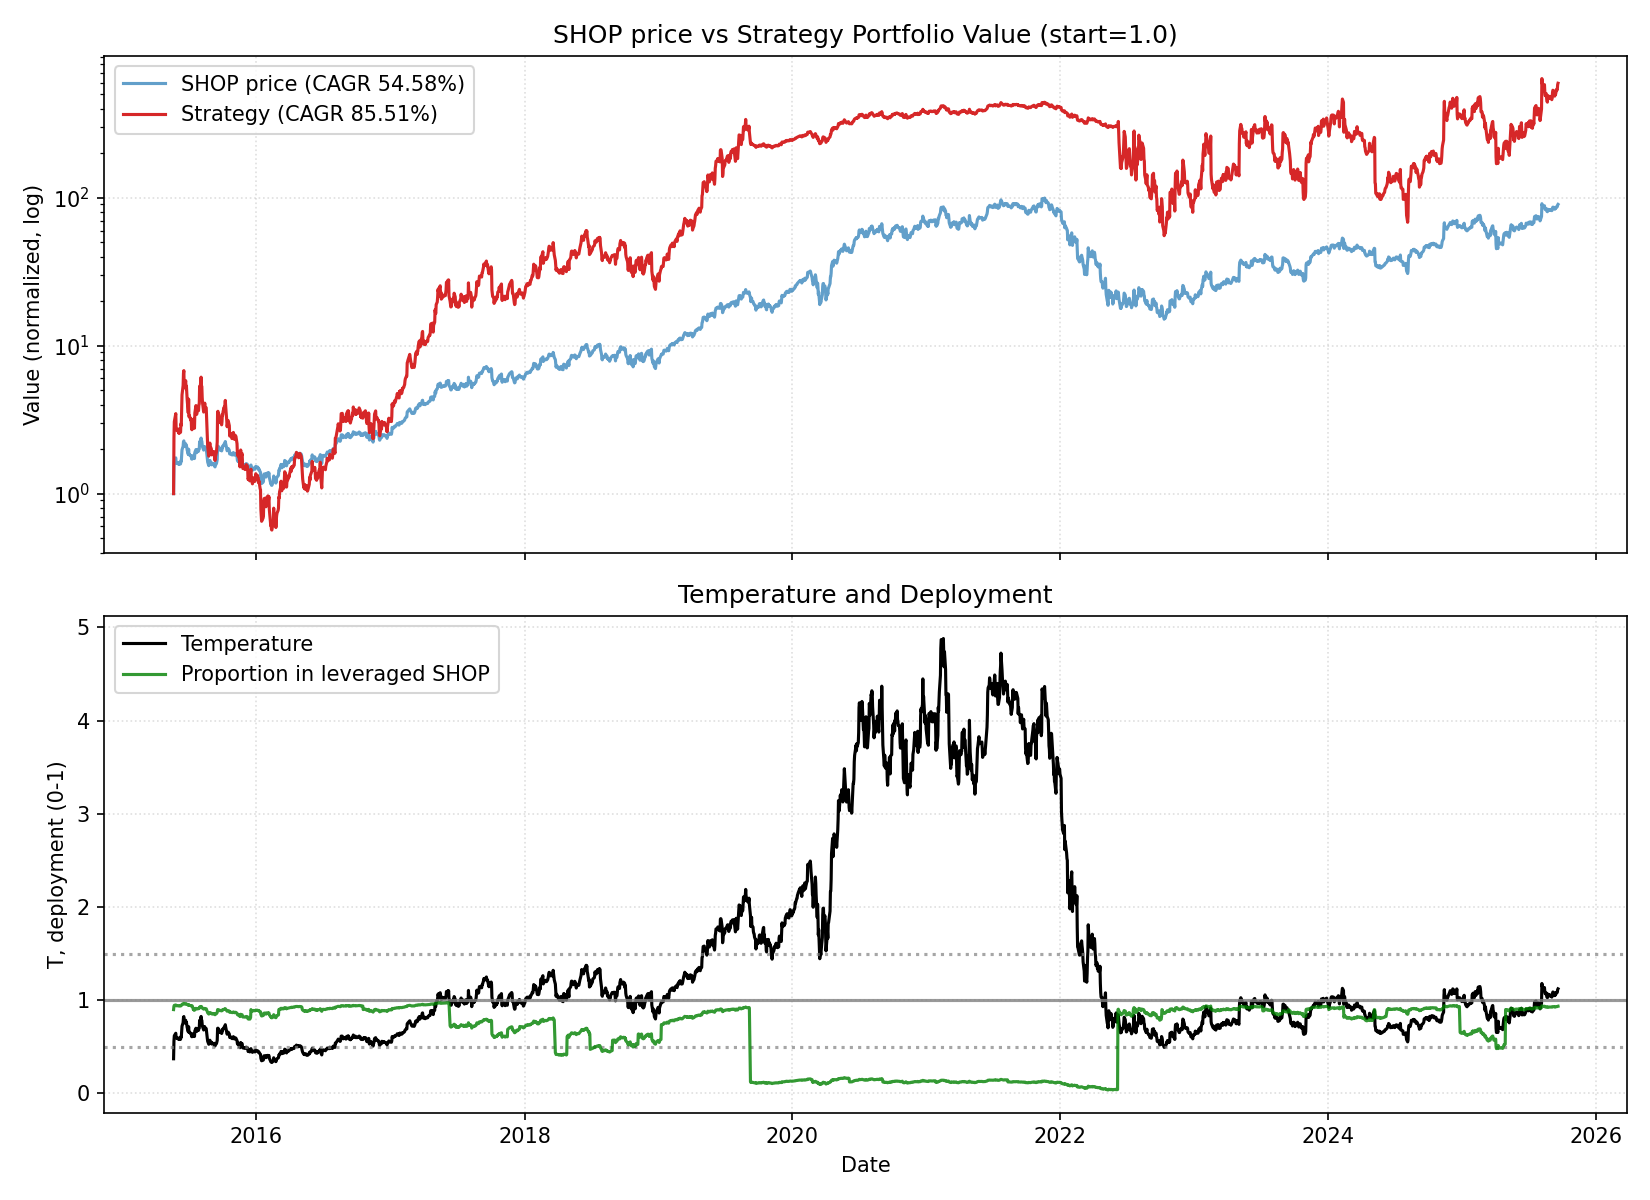

Source data for this figure (header and first rows):
date, close, ret, ret_3, ret_6, ret_12, ret_22, temp, temp_ch_11, temp_ch_22, vol_22, vol_66, rate, yc_spread, credit_spread, yc_change_22, credit_change_22, port_unlevered, port_tqqq, port_cash, port_total, deployed_p, base_p, target_p
2015-05-20, 1.7, 0.0, , , , , 0.3725, , , , , 0.13, 1.66, 2.73, , , 0.15, 0.85, 0.0, 1, 0.9, 0.9, 0.9
2015-05-21, 2.568, 0.5106, , , , , 0.5622, , , , , 0.13, 1.59, 2.75, , , 0.2266, 2.152, 0.0, 2.378, 0.9365, 0.9, 0.9
2015-05-22, 2.831, 0.1024, 0.6653, , , , 0.6192, , , , , 0.13, 1.57, 2.74, , , 0.2498, 2.813, 0.0, 3.063, 0.9456, 0.9, 0.9
2015-05-26, 2.965, 0.04733, 0.1546, , , , 0.6462, , , , , 0.13, 1.5, 2.73, , , 0.2616, 3.212, 0.0, 3.474, 0.9498, 0.9, 0.9
2015-05-27, 2.75, -0.07251, -0.02861, , , , 0.5988, , , , , 0.13, 1.5, 2.71, , , 0.2426, 2.513, 0.0, 2.756, 0.9413, 0.9, 0.9
2015-05-28, 2.745, -0.001818, -0.0742, 0.6147, , , 0.5971, , , , , 0.13, 1.51, 2.75, , , 0.2422, 2.499, 0.0, 2.742, 0.9411, 0.9, 0.9
2015-05-29, 2.72, -0.009107, -0.01091, 0.05919, , , 0.5912, , , , , 0.13, 1.51, 2.72, , , 0.24, 2.431, 0.0, 2.671, 0.9401, 0.9, 0.9
2015-06-01, 2.733, 0.004779, -0.004372, -0.03462, , , 0.5924, , , , , 0.13, 1.55, 2.75, , , 0.2411, 2.466, 0.0, 2.707, 0.9406, 0.9, 0.9
2015-06-02, 2.695, -0.0139, -0.009191, -0.09106, , , 0.5836, , , , , 0.13, 1.63, 2.75, , , 0.2378, 2.363, 0.0, 2.601, 0.939, 0.9, 0.9
2015-06-03, 2.744, 0.01818, 0.004025, -0.002182, , , 0.5937, , , , , 0.13, 1.69, 2.72, , , 0.2421, 2.492, 0.0, 2.734, 0.941, 0.9, 0.9
2015-06-04, 2.678, -0.02405, -0.006308, -0.02441, , , 0.5789, , , , , 0.13, 1.65, 2.72, , , 0.2363, 2.312, 0.0, 2.548, 0.9382, 0.9, 0.9
2015-06-05, 2.739, 0.02278, -0.001822, 0.006985, 0.6112, , 0.5916, 0.5881, , , , 0.13, 1.68, 2.69, , , 0.2417, 2.469, 0.0, 2.711, 0.9406, 0.9, 0.9
2015-06-08, 2.698, -0.01497, 0.007468, -0.01281, 0.05062, , 0.5811, 0.03374, , , , 0.13, 1.69, 2.7, , , 0.2381, 2.358, 0.0, 2.596, 0.9389, 0.9, 0.9
2015-06-09, 2.834, 0.05041, 0.03468, 0.05158, 0.00106, , 0.6099, -0.01503, , , , 0.13, 1.7, 2.73, , , 0.2501, 2.715, 0.0, 2.965, 0.9438, 0.9, 0.9
2015-06-10, 2.81, -0.008469, 0.04151, 0.02405, -0.05228, , 0.6042, -0.06499, , , , 0.13, 1.75, 2.7, , , 0.2479, 2.646, 0.0, 2.894, 0.9429, 0.9, 0.9
2015-06-11, 3.073, 0.09359, 0.08433, 0.1475, 0.1175, , 0.6601, 0.1025, , , , 0.13, 1.66, 2.71, , , 0.2711, 3.389, 0.0, 3.66, 0.9506, 0.9, 0.9
2015-06-12, 3.363, 0.09437, 0.1968, 0.2278, 0.2251, , 0.7218, 0.2087, , , , 0.13, 1.65, 2.7, , , 0.2967, 4.348, 0.0, 4.644, 0.9574, 0.9, 0.9
2015-06-15, 3.55, 0.05561, 0.1552, 0.3158, 0.3051, , 0.7598, 0.2853, , , , 0.13, 1.64, 2.73, , , 0.3132, 5.073, 0.0, 5.386, 0.9612, 0.9, 0.9
2015-06-16, 3.811, 0.07352, 0.1332, 0.3447, 0.3944, , 0.815, 0.3757, , , , 0.13, 1.61, 2.74, , , 0.3363, 6.191, 0.0, 6.527, 0.9657, 0.9, 0.9
2015-06-17, 3.863, 0.01364, 0.08817, 0.3747, 0.4334, , 0.8253, 0.4142, , , , 0.13, 1.65, 2.76, , , 0.3409, 6.444, 0.0, 6.785, 0.9665, 0.9, 0.9
2015-06-18, 3.555, -0.07973, -0.06717, 0.1569, 0.2956, , 0.7589, 0.2782, , , , 0.13, 1.69, 2.82, , , 0.3137, 4.903, 0.0, 5.216, 0.9599, 0.9, 0.9
2015-06-19, 3.552, -0.0008439, -0.08051, 0.0562, 0.3264, 1.089, 0.7575, 0.3086, 1.034, 0.1159, , 0.13, 1.61, 2.82, , , 0.3134, 4.89, 0.0, 5.203, 0.9598, 0.9, 0.9
2015-06-22, 3.694, 0.03998, 0.0391, 0.04056, 0.3487, 0.4385, 0.7857, 0.3282, 0.3976, 0.1156, , 0.13, 1.69, 2.81, 0.03, 0.08, 0.3259, 5.476, 0.0, 5.802, 0.9625, 0.9, 0.9
2015-06-23, 3.543, -0.04088, -0.002534, -0.07032, 0.3132, 0.2515, 0.7529, 0.2956, 0.216, 0.05021, , 0.13, 1.72, 2.82, 0.13, 0.07, 0.3126, 4.804, 0.0, 5.117, 0.9593, 0.9, 0.9
2015-06-24, 3.596, 0.01496, -0.02653, -0.06912, 0.2689, 0.2128, 0.7635, 0.2519, 0.1816, 0.04635, , 0.13, 1.7, 2.81, 0.13, 0.07, 0.3173, 5.02, 0.0, 5.337, 0.9604, 0.9, 0.9
2015-06-25, 3.484, -0.03115, -0.01665, -0.01997, 0.2399, 0.2669, 0.739, 0.2232, 0.2343, 0.04652, , 0.13, 1.72, 2.8, 0.22, 0.07, 0.3074, 4.55, 0.0, 4.858, 0.9578, 0.9, 0.9
2015-06-26, 3.352, -0.03789, -0.06785, -0.05631, 0.09079, 0.2211, 0.7104, 0.07616, 0.1897, 0.04418, , 0.13, 1.77, 2.81, 0.27, 0.1, 0.2958, 4.033, 0.0, 4.329, 0.9544, 0.9, 0.9
2015-06-29, 3.132, -0.06563, -0.101, -0.1521, -0.06869, 0.1515, 0.662, -0.08283, 0.1198, 0.047, , 0.13, 1.69, 2.84, 0.18, 0.09, 0.2764, 3.239, 0.0, 3.515, 0.9476, 0.9, 0.9
2015-06-30, 3.395, 0.08397, 0.01283, -0.04177, -0.04366, 0.2422, 0.7169, -0.05649, 0.2102, 0.04959, , 0.13, 1.71, 2.83, 0.2, 0.11, 0.2996, 4.054, 0.0, 4.354, 0.9541, 0.9, 0.9
2015-07-01, 3.111, -0.08365, -0.006705, -0.1349, -0.1837, 0.1544, 0.6564, -0.1946, 0.1246, 0.05357, , 0.13, 1.74, 2.83, 0.19, 0.08, 0.2745, 3.037, 0.0, 3.311, 0.9447, 0.9, 0.9
2015-07-02, 3.131, 0.006429, -0.07776, -0.1013, -0.1895, 0.141, 0.66, -0.2004, 0.1116, 0.05336, , 0.13, 1.76, 2.86, 0.13, 0.11, 0.2763, 3.095, 0.0, 3.371, 0.9454, 0.9, 0.9
2015-07-06, 3.053, -0.02491, -0.01864, -0.0892, -0.1412, 0.14, 0.6412, -0.155, 0.1077, 0.05376, , 0.13, 1.7, 2.84, 0.01, 0.12, 0.2694, 2.864, 0.0, 3.133, 0.9427, 0.9, 0.9
2015-07-07, 3.076, 0.007534, -0.01757, -0.01788, -0.134, 0.123, 0.6455, -0.1479, 0.09115, 0.05334, , 0.13, 1.69, 2.84, 0.04, 0.12, 0.2714, 2.928, 0.0, 3.2, 0.9434, 0.9, 0.9
2015-07-08, 2.919, -0.05104, -0.04389, -0.1402, -0.2098, 0.08191, 0.612, -0.2211, 0.05308, 0.05465, , 0.13, 1.67, 2.87, -0.01, 0.18, 0.2576, 2.48, 0.0, 2.737, 0.9373, 0.9, 0.9
2015-07-09, 2.906, -0.004454, -0.05527, -0.0659, -0.1798, 0.02541, 0.6087, -0.1915, -0.001918, 0.05452, , 0.13, 1.72, 2.88, 0.03, 0.18, 0.2564, 2.446, 0.0, 2.703, 0.9368, 0.9, 0.9
2015-07-10, 2.96, 0.01858, 0.01405, -0.05462, -0.1769, 0.05338, 0.6195, -0.1886, 0.02531, 0.05366, , 0.13, 1.77, 2.9, 0.07, 0.17, 0.2612, 2.583, 0.0, 2.844, 0.9388, 0.9, 0.9
2015-07-13, 3.042, 0.0277, 0.0468, -0.003603, -0.1269, -0.01009, 0.6349, -0.1409, -0.0382, 0.05384, , 0.13, 1.75, 2.88, 0.0, 0.18, 0.4598, 2.606, 0.0, 3.066, 0.9, 0.9, 0.9
2015-07-14, 3.086, 0.01446, 0.04257, 0.003251, -0.07936, -0.08237, 0.6435, -0.09415, -0.1084, 0.05015, , 0.13, 1.75, 2.91, 0.09, 0.2, 0.4665, 2.719, 0.0, 3.185, 0.9024, 0.9, 0.9
2015-07-15, 2.934, -0.04925, -0.0355, 0.005139, -0.06322, -0.1735, 0.6113, -0.07662, -0.1955, 0.0467, , 0.13, 1.72, 2.91, 0.07, 0.21, 0.4435, 2.317, 0.0, 2.76, 0.8929, 0.9, 0.9
2015-07-16, 2.939, 0.001704, -0.04763, 0.01136, -0.1343, -0.2288, 0.6117, -0.1467, -0.2494, 0.04474, , 0.13, 1.69, 2.88, 0.05, 0.15, 0.4443, 2.329, 0.0, 2.773, 0.8932, 0.9, 0.9
2015-07-17, 3.227, 0.09799, 0.09986, 0.0902, 0.03729, -0.1646, 0.6711, 0.02245, -0.1869, 0.04709, , 0.13, 1.66, 2.87, 0.05, 0.13, 0.4878, 3.013, 0.0, 3.501, 0.9071, 0.9, 0.9
2015-07-20, 3.375, 0.04586, 0.1483, 0.1095, 0.07793, -0.05063, 0.7, 0.0606, -0.07759, 0.04824, , 0.13, 1.67, 2.86, 0.02, 0.1, 0.5102, 3.427, 0.0, 3.938, 0.9136, 0.9, 0.9
2015-07-21, 3.322, -0.0157, 0.02944, 0.07647, 0.08811, -0.06475, 0.6884, 0.07352, -0.09131, 0.04536, , 0.13, 1.64, 2.87, -0.05, 0.05, 0.5022, 3.266, 0.0, 3.768, 0.9111, 0.9, 0.9
2015-07-22, 3.214, -0.03251, -0.0477, 0.09543, 0.04486, -0.1299, 0.6654, 0.03085, -0.1531, 0.04582, , 0.13, 1.58, 2.85, -0.03, 0.03, 0.4858, 2.947, 0.0, 3.433, 0.9056, 0.9, 0.9
2015-07-23, 3.311, 0.03018, -0.003311, 0.1266, 0.1343, -0.06548, 0.6848, 0.1191, -0.09038, 0.04542, , 0.13, 1.57, 2.85, -0.12, 0.04, 0.5005, 3.214, 0.0, 3.714, 0.9102, 0.9, 0.9
2015-07-24, 3.357, 0.01389, 0.04449, 0.04029, 0.1552, -0.06646, 0.6937, 0.1397, -0.09134, 0.0448, , 0.13, 1.57, 2.87, -0.15, 0.05, 0.5075, 3.347, 0.0, 3.855, 0.9122, 0.9, 0.9
2015-07-27, 3.287, -0.02085, -0.007249, -0.02607, 0.1105, -0.05654, 0.6774, 0.09361, -0.08334, 0.04482, , 0.13, 1.55, 2.9, -0.15, 0.09, 0.4969, 3.138, 0.0, 3.635, 0.9089, 0.9, 0.9
2015-07-28, 3.406, 0.0362, 0.0146, 0.02529, 0.1197, 0.01611, 0.7013, 0.1046, -0.01275, 0.04512, , 0.13, 1.57, 2.91, -0.15, 0.11, 0.5149, 3.479, 0.0, 3.993, 0.914, 0.9, 0.9
2015-07-29, 3.416, 0.002936, 0.03925, 0.06285, 0.1069, 0.09068, 0.7028, 0.09209, 0.06161, 0.04432, , 0.13, 1.59, 2.9, -0.18, 0.09, 0.5164, 3.509, 0.0, 4.025, 0.9145, 0.9, 0.9
2015-07-30, 3.813, 0.1162, 0.1195, 0.1516, 0.2996, 0.1231, 0.7837, 0.2822, 0.09319, 0.04795, , 0.13, 1.56, 2.88, -0.13, 0.04, 0.5764, 4.732, 0.0, 5.309, 0.9276, 0.9, 0.9
2015-07-31, 3.739, -0.01941, 0.09456, 0.1138, 0.2722, 0.2019, 0.7678, 0.2551, 0.1698, 0.04536, , 0.13, 1.53, 2.94, -0.18, 0.11, 0.5652, 4.456, 0.0, 5.022, 0.925, 0.9, 0.9
2015-08-03, 4.036, 0.07943, 0.05848, 0.2279, 0.2507, 0.289, 0.8266, 0.2317, 0.2524, 0.04341, , 0.13, 1.48, 2.92, -0.26, 0.09, 0.6101, 5.518, 0.0, 6.128, 0.9336, 0.9, 0.9
2015-08-04, 3.841, -0.04832, 0.02728, 0.1277, 0.1381, 0.2581, 0.7859, 0.1228, 0.2257, 0.04531, , 0.13, 1.49, 2.88, -0.27, 0.02, 0.5806, 4.718, 0.0, 5.299, 0.9269, 0.9, 0.9
2015-08-05, 3.845, 0.001041, -0.04732, 0.1256, 0.1574, 0.25, 0.786, 0.1419, 0.2178, 0.04469, , 0.13, 1.55, 2.9, -0.15, 0.06, 0.5812, 4.733, 0.0, 5.314, 0.9271, 0.9, 0.9
2015-08-06, 3.628, -0.05644, -0.05545, -0.04852, 0.1288, 0.2429, 0.741, 0.1137, 0.2109, 0.04698, , 0.13, 1.52, 2.92, -0.17, 0.08, 0.5484, 3.931, 0.0, 4.479, 0.9184, 0.9, 0.9
2015-08-07, 3.516, -0.03087, -0.08557, -0.05964, 0.06191, 0.2099, 0.7175, 0.04767, 0.1787, 0.04595, , 0.13, 1.45, 2.91, -0.22, 0.04, 0.5315, 3.567, 0.0, 4.098, 0.9135, 0.9, 0.9
2015-08-10, 3.347, -0.04807, -0.07745, -0.1707, -0.002979, 0.1307, 0.6812, -0.01812, 0.09962, 0.04749, , 0.13, 1.51, 2.93, -0.21, 0.05, 0.5059, 3.052, 0.0, 3.558, 0.9052, 0.9, 0.9
2015-08-11, 3.514, 0.0499, -0.0005689, -0.08513, 0.06906, 0.1552, 0.7145, 0.05472, 0.1254, 0.0483, , 0.13, 1.47, 2.94, -0.3, 0.04, 0.5312, 3.509, 0.0, 4.04, 0.9123, 0.9, 0.9
2015-08-12, 3.473, -0.01167, 0.03765, -0.09675, 0.01967, 0.1254, 0.7055, 0.005994, 0.0964, 0.0483, , 0.13, 1.47, 2.97, -0.28, 0.09, 0.525, 3.386, 0.0, 3.911, 0.9105, 0.9, 0.9
2015-08-13, 3.531, 0.0167, 0.004838, -0.02674, 0.03367, 0.2035, 0.7167, 0.0198, 0.1725, 0.04832, , 0.13, 1.47, 2.98, -0.28, 0.07, 0.5338, 3.555, 0.0, 4.089, 0.913, 0.9, 0.9
... 2,540 more rows
